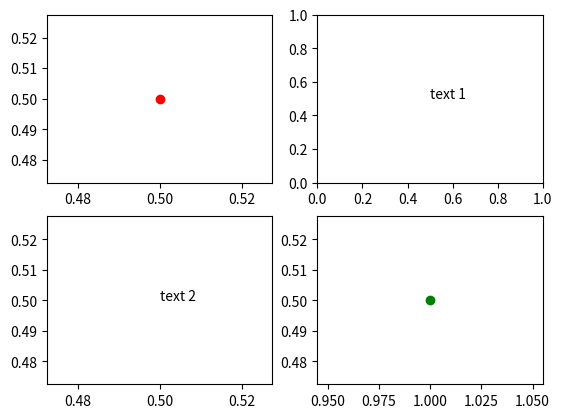

Write the Python code that produced this figure.
import matplotlib.pyplot as plt

# x=plt.subplots(1,2)
# print(type(x))
# print(len(x))
# print(x)
s,ax=plt.subplots(2,2)
print(ax)
print(ax[0])
ax[0][0].plot(0.5,0.5)
ax[0][1].text(0.5,0.5,'text 1')
ax[1][0].plot(0.5,0.5)
ax[1][0].text(0.5,0.5,'text 2')
ax[0][0].scatter(0.5,0.5,c='r')
ax[1][1].scatter(1,0.5,c='g')
plt.show()